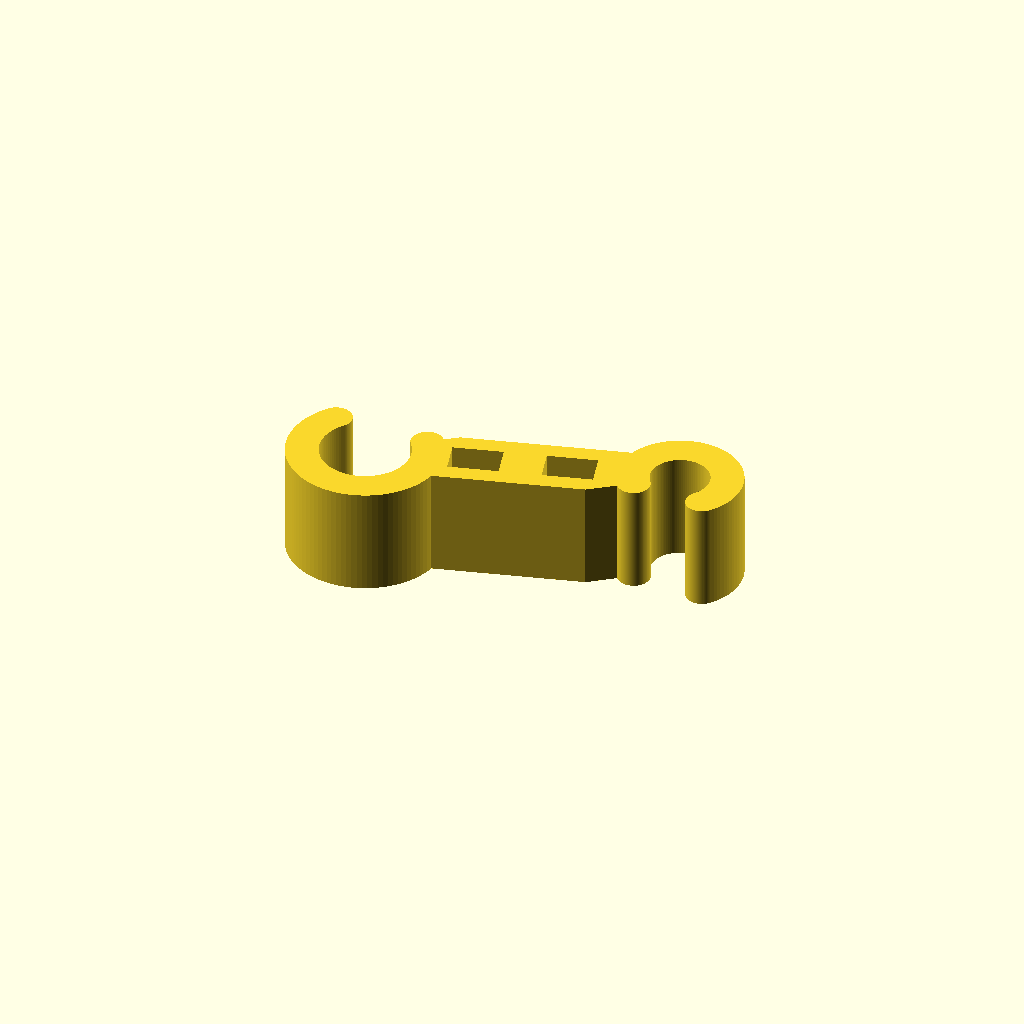
Cell 1: the model at its default parameters.
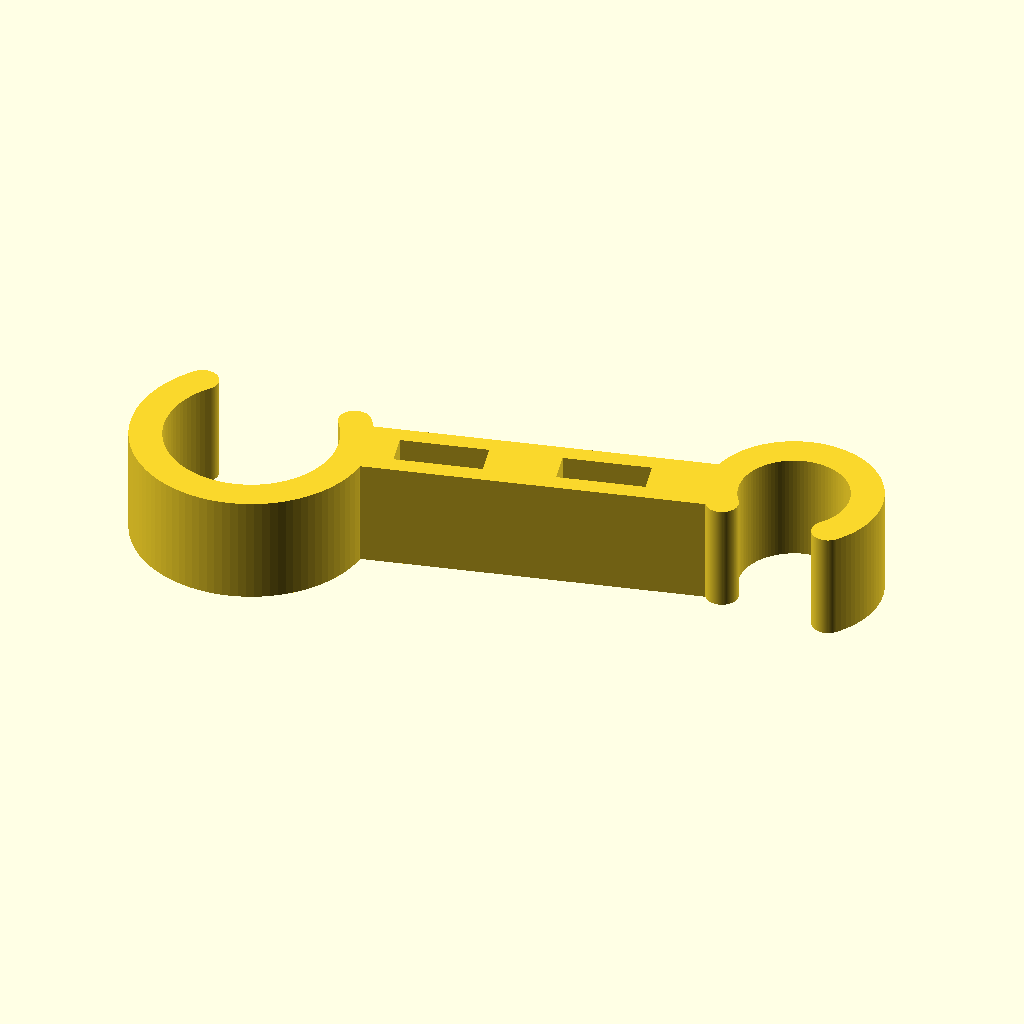
Cell 2: cable_d = 12 (everything else at default).
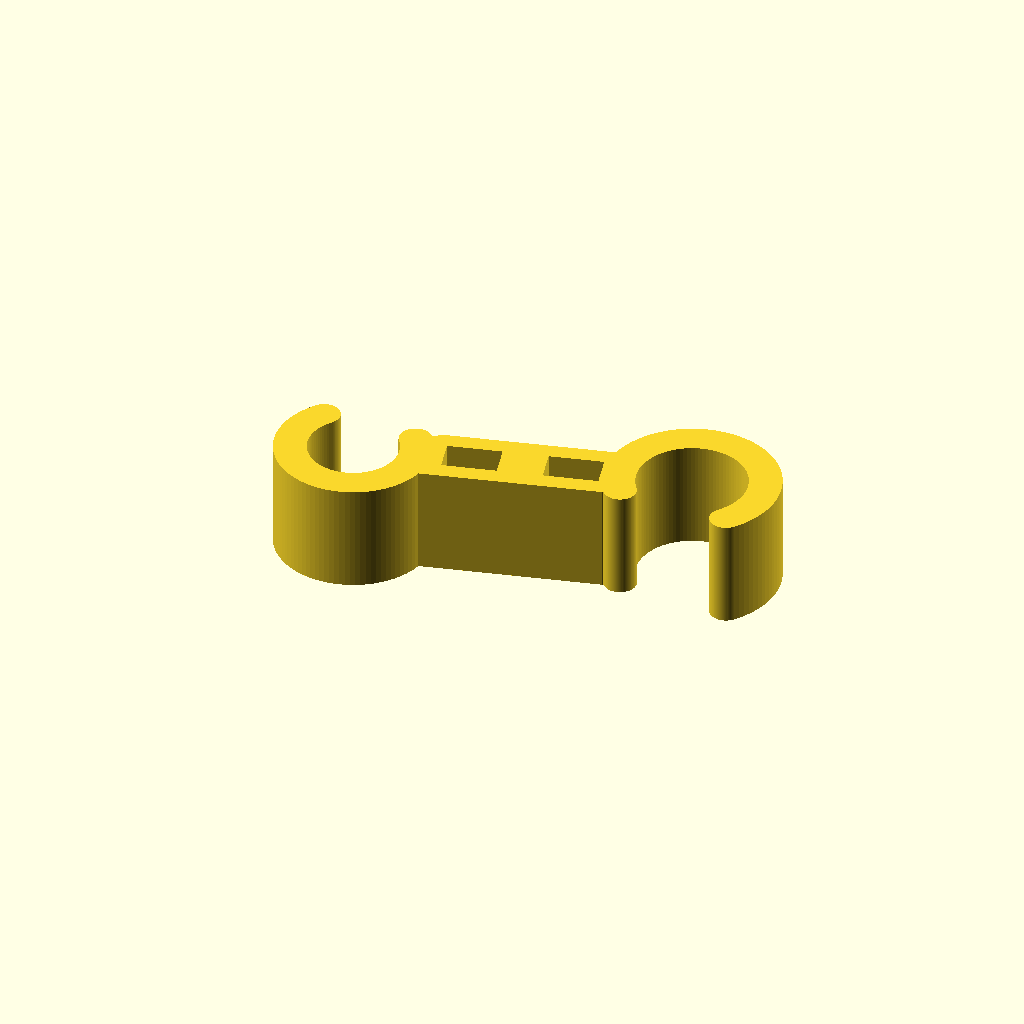
Cell 3: small_f = 1.24 (everything else at default).
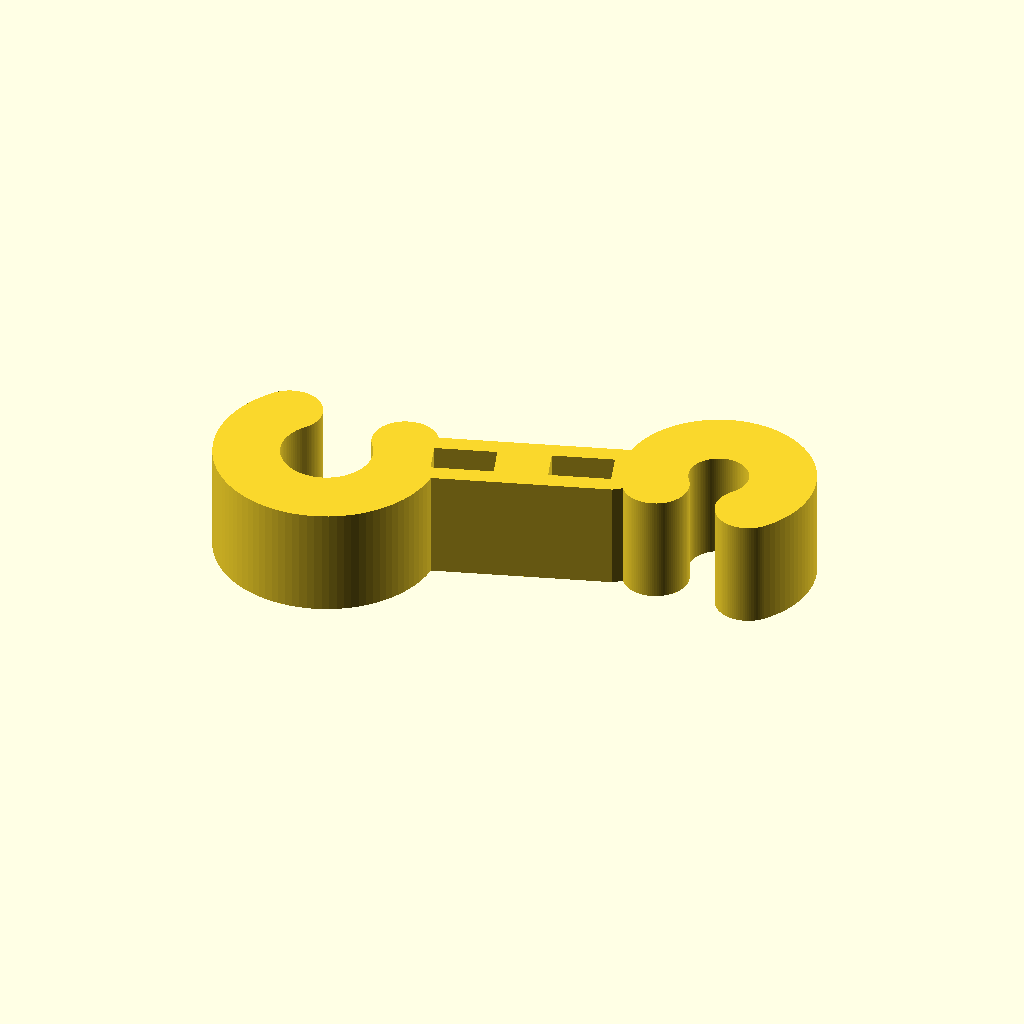
Cell 4: hook_wall = 4.8 (everything else at default).
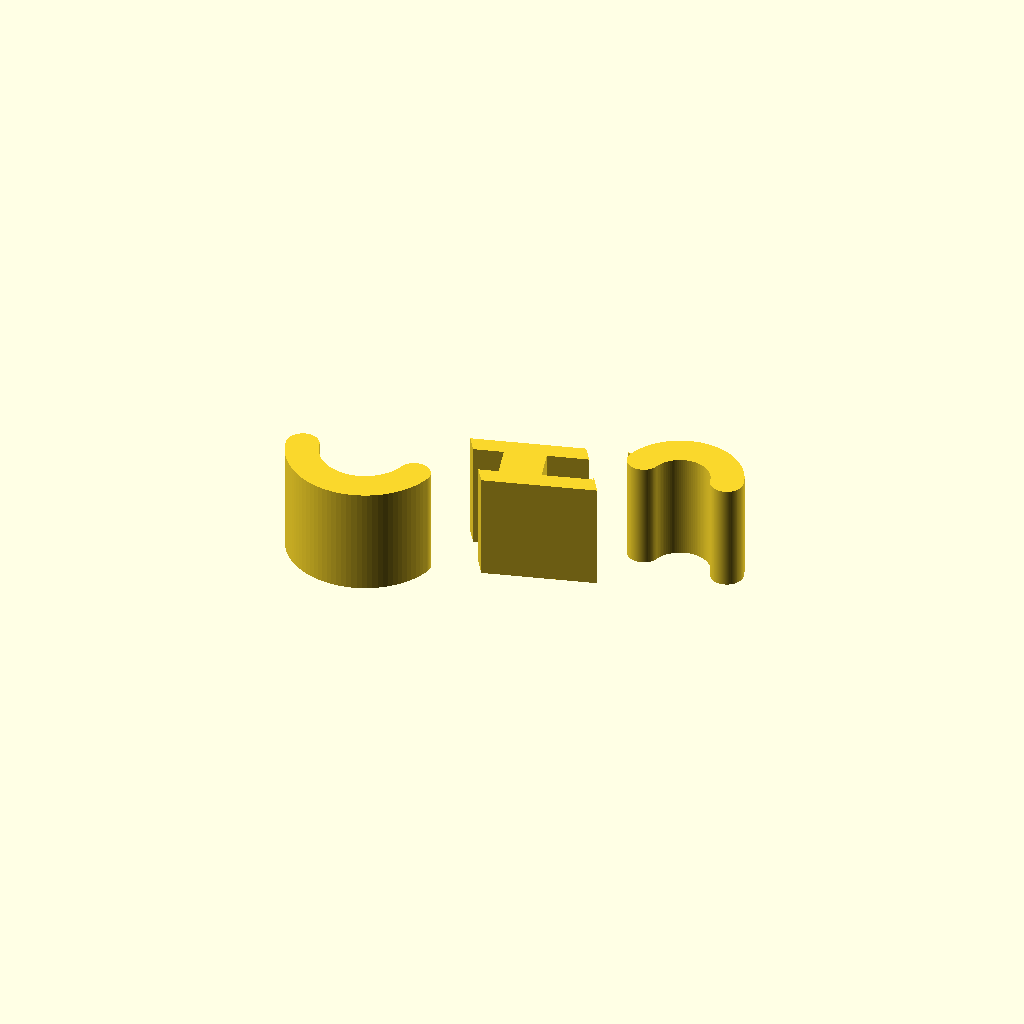
Cell 5: the same model with open_ang = 210.
One fixed orthographic camera (rotation 55°, 0°, 25°; colour scheme Cornfield) for every cell.
OpenSCAD source file 3d-print-designs/cordcase-capsule-system/cableclip.scad:
// =====================================================================
// CordClamp - double J-hook cable clip
//
// A large open hook at one end and a smaller opposed hook at the other, their
// centres offset so the part reads as an S, joined by a flat bar with two
// windows. You HOOK a cable over a jaw rather than snapping it through a narrow
// mouth: the crook takes the cable and the returned tip stops it lifting out.
//
// Extruded flat - every face vertical, no supports, and the layers stack
// through the thickness so a hook flexes within a layer, not across bonds.
// =====================================================================

cable_d   = 6.0;     // cable the big hook is sized for
small_f   = 0.62;    // small hook as a fraction of the big one
hook_wall = 2.4;     // hook wall thickness
open_ang  = 105;     // sector removed to form the mouth, degrees
tip_r     = 1.1;     // rounded tip of the crook
depth     = 8.0;     // extrusion
bar_w     = 5.0;     // connecting bar width
$fn = 96;

function r_i(cd) = cd/2 + 0.3;
function r_o(cd) = r_i(cd) + hook_wall;

// Solid disc for a hook; bore and mouth are cut after the bar is joined on,
// so the bar can never end up filling the bore.
module hook_solid(cd) circle(r = r_o(cd));

// Everything removed to turn that disc into an open crook.
module hook_cut(cd, ang) {
    ri = r_i(cd); ro = r_o(cd); rm = (ri + ro) / 2;
    rotate(ang) difference() {
        union() {
            circle(r = ri);                                   // bore
            polygon([[0,0],                                   // mouth sector
                     [ro*2*cos(-open_ang/2), ro*2*sin(-open_ang/2)],
                     [ro*2.4, 0],
                     [ro*2*cos(open_ang/2),  ro*2*sin(open_ang/2)]]);
        }
        for (s = [-1, 1])                                     // keep rounded tips
            translate([rm*cos(s*open_ang/2), rm*sin(s*open_ang/2)]) circle(r = hook_wall/2);
    }
}

module clamp_2d(cd) {
    cds  = cd * small_f;
    span = r_o(cd) + r_o(cds) + cd * 1.9;
    off  = r_o(cd) * 0.55;
    difference() {
        union() {
            hull() {
                translate([-span/2, -off]) circle(r = bar_w/2);
                translate([ span/2,  off]) circle(r = bar_w/2);
            }
            translate([-span/2, -off]) hook_solid(cd);
            translate([ span/2,  off]) hook_solid(cds);
        }
        translate([-span/2, -off]) hook_cut(cd,   90);   // big hook opens +Y
        translate([ span/2,  off]) hook_cut(cds, -90);   // small hook opens -Y
        for (s = [-1, 1])                                 // two windows in the bar
            translate([s * span * 0.15, s * off * 0.30])
                rotate(atan2(2*off, span))
                    square([span * 0.17, bar_w - 2.6], center = true);
    }
}

linear_extrude(depth) clamp_2d(cable_d);
Parameter table extracted from the source (name, type, default, range or options):
cable_d: number, default 6
small_f: number, default 0.62
hook_wall: number, default 2.4
open_ang: number, default 105
tip_r: number, default 1.1
depth: number, default 8
bar_w: number, default 5
